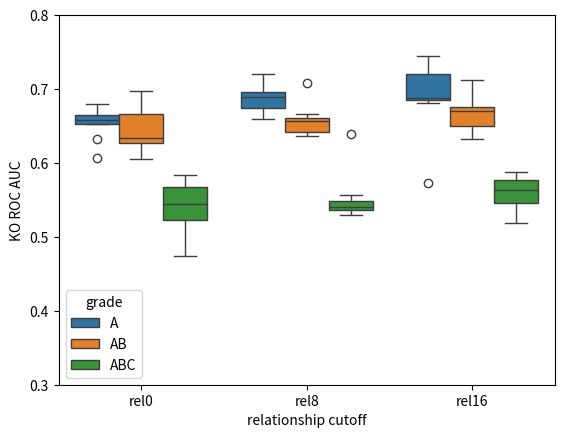

Source code (Python):
import pandas as pd
from scipy.stats import ttest_1samp, ttest_ind
import matplotlib.pyplot as plt 
import seaborn as sns
import numpy as np

rel0AB = [0.6263288602300453,0.6058731265249215,0.6657776477617886,0.607619006124583,0.6683513419309863,0.6465698600806653,0.6334213015983668,0.633072748095404,0.6979877259373599]
rel0_constAB =0.4908890581569005

rel2AB = [0.568753519470244,0.6760839968351497,0.6224668724294502,0.6206420939333244,0.6263160145697158,0.6189313640932063,0.6385905011725628,0.5644161065214447,0.6498884461583423]
rel2_constAB = 0.46754409151279364

rel4AB = [0.6583555937459138,0.6954448657837222,0.6201361776847926,0.6929137167728318,0.6440746829058712,0.6214297722899894,0.6576270711523733,0.6240916817663871,0.6473110044271758]
rel4AB_const =0.46211924225590856

rel6AB = [0.6588120413477472,0.7047906967568847,0.6598181172571609,0.6981722954312317,0.5912175491201768,0.7157835555906258,0.6833671979799574,0.6259962124201056,0.6884320997396038]
rel6AB_const = 0.4230703413714717

rel8AB = [0.6565838712959717,0.6425365456580479,0.6570417519304474,0.6381838532068603,0.6662106703146374,0.6368441283874688,0.7080247820827351,0.6546619032006421,0.660670879922217]
rel8AB_const = 0.43326572592679363 

rel10AB = [0.6981549106284836,0.6461656736498174,0.6400266814394411,0.6704729172083979,0.6097217668539643,0.6357022532249494,0.6420730121762332,0.6809306847859268,0.6503487806808289]
rel10AB_const = 0.4446827520610833

rel12AB = [0.6470250035135238,0.6709105776233247,0.6431792919291163,0.7183112087799768,0.6356220214899896,0.6006145472664784,0.6779376253689201,0.6660235853275243,0.6740663608836194]
rel12AB_const =0.371282650521324

rel14AB = [0.6124465361561221,0.6953442381689688,0.6606444788520794,0.6822906286888136,0.6975134521929758,0.6766108138768377,0.6802287256059236,0.6752464319112079,0.6651208781101009]
rel14AB_const = 0.4292562012550817 

rel16AB = [0.6340865732517598,0.6763288599434248,0.675745016775212,0.6323597131767646,0.6511002565620683,0.6938194855601604,0.7117623840536806,0.6503930662456416,0.670687783698441]
rel16AB_const = 0.4725603434723572



rel0A = [0.663204484930223, 0.6716565896700308, 0.607002845941961, 0.652229321202839, 0.6579440640965563, 0.6650617763706811, 0.6796658018355755, 0.6576811859234453, 0.6322991553610003]
rel0A_const = 0.6237558388931204

rel2A = [0.6291157934855105, 0.63697306273565, 0.6632944042903617, 0.6425946343256156, 0.673543904065771, 0.6640430397321246, 0.6731525719030313, 0.6764261505165585, 0.6326309771734249]
rel2A_const = 0.5687448331615635

rel4A = [0.6606579119421665,0.6856425008873032,0.6815422262903256,0.6426223077354155,0.6789176769469298,0.6793659985429548,0.6819531877533485,0.664323874992995,0.6649403171875292]
rel4A_const = 0.5751945098236579

rel6A = [0.7117230493579624, 0.6834552706795785, 0.6563659826799199, 0.6701132630860458, 0.629223369310183, 0.647551299006015, 0.6609039716735634, 0.7270380956443838, 0.6820101531504629]
rel6A_const = 0.5463530510834217

rel8A = [0.6739699438284857, 0.6822192159515336, 0.719973237655501, 0.6962400376437372, 0.6997911948945682, 0.6894538717172014, 0.6638678940093522, 0.6595373937593743, 0.6952180689939123]
rel8A_const = 0.5080575775739203

rel10A = [0.6892700644060819, 0.7301488103990824, 0.6893582919154192, 0.709577096138576, 0.6829617974884569, 0.6641619857071435, 0.6727127018204276, 0.6615298650119107, 0.6604490780225274]
rel10A_const = 0.5040434168227801

rel12A = [0.648337112622827, 0.6318263416477702, 0.7029635928445451, 0.7044359410430838, 0.627905328798186, 0.6827995086923657, 0.6581553917863441, 0.6702884857646763, 0.6353064373897708]
rel12A_const = 0.4828911885664833

rel14A = [0.7421520576798444,0.7021731205443941,0.7163196694750485,0.6989326798444588,0.6448679520414776,0.6585790667530784,0.6509944102397927,0.7326636422553469,0.688077203499676]
rel14A_const = 0.47465783768760106

rel16A = [0.6875388291517324,0.7290322580645162,0.5728315412186381,0.6863321385902031,0.6847192353643966,0.7446833930704899,0.7207407407407407,0.69194743130227,0.6805734767025088]
rel16A_const = 0.47498647565671975


rel0ABC = [0.5082602637433699,0.582845133526817,0.5225944772477078,0.5448040400618942,0.5835341303628203,0.5675832762376923,0.47414144835603045,0.5246306746010362,0.5585108430395923]
rel0ABC_const = 0.363438011763811

rel2ABC = [0.5160962643420981,0.500026849481805,0.551170637406698,0.5174029391232748,0.5446954373780586,0.5334141801063239,0.5867462007983246,0.5229160327205685,0.5346403064420857]
rel2ABC_const = 0.42101337834238733

rel4ABC = [0.5120408256566165,0.5446773493039523,0.5357681669600202,0.5707248497039797,0.5381797608978902,0.5953893981301575,0.5576210940178755,0.567136032185064,0.548100441173109]
rel4ABC_const = 0.42550566483642455

rel6ABC = [0.5502205865545067,0.5720277961917388,0.5450830914119825,0.5646558621162594,0.5202642466912017,0.6163051180652388,0.4791700002285871,0.5795654559169772,0.5842514915308478]
rel6ABC_const = 0.36232428996148375

rel8ABC = [0.5361599422734794,0.5349469388770698,0.5473942198833028,0.5399171425372299,0.5562024907003073,0.5481966682840045,0.5301011458216698,0.638674280595678,0.5386730364896304]
rel8ABC_const = 0.4025872680768545

rel10ABC = [0.5757349556476195,0.5509834658306274,0.5740616330135981,0.50012441060476,0.5323032135259209,0.5286082185645504,0.5393510742855722,0.5442030878712101,0.5303748491521418]
rel10ABC_const = 0.3969604835367357

rel12ABC = [0.540268323047175,0.5131777607077583,0.541619209069478,0.5126744894445475,0.5386525574126559,0.527044208407279,0.5414867692633698,0.5521018197229359,0.5681733901941567]
rel12ABC_const = 0.46875607033594824

rel14ABC = [0.5554856567689985,0.47580324742404584,0.5868937567875401,0.5283818504489709,0.5128267952215717,0.49635790533202656,0.5772322729319523,0.5217002622308161,0.4733001350886023]
rel14ABC_const = 0.4256579320991884 

rel16ABC = [0.5835960056154478, 0.5771925409901201, 0.5631804095038805, 0.5455063173787513, 0.520932111355389, 0.5501152226313141, 0.5665178926178052, 0.5877413715466321, 0.5189124043122401]
rel16ABC_const = 0.4154656825632815

"""
gradeA = np.array([rel0A, rel2A,rel4A, rel6A, rel8A, rel10A, rel12A, rel14A, rel16A])
gradeAB = np.array([rel0AB, rel2AB,rel4AB, rel6AB, rel8AB, rel10AB, rel12AB, rel14AB, rel16AB])
gradeABC = np.array([rel0ABC, rel2ABC,rel4ABC, rel6ABC, rel8ABC, rel10ABC, rel12ABC, rel14ABC, rel16ABC])

dfA = pd.DataFrame(gradeA, columns= ['rel0','rel2','rel4','rel6','rel8','rel10','rel12','rel14','rel16'])
dfA = dfA.melt(value_vars=['rel0','rel2','rel4','rel6','rel8','rel10','rel12','rel14','rel16'],value_name='A',var_name='relationship cutoff')
print(dfA)

dfAB = pd.DataFrame(gradeAB, columns= ['rel0','rel2','rel4','rel6','rel8','rel10','rel12','rel14','rel16'])
dfAB = dfAB.melt(value_vars=['rel0','rel2','rel4','rel6','rel8','rel10','rel12','rel14','rel16'],value_name='AB',var_name='relationship cutoff ab')

dfABC = pd.DataFrame(gradeABC, columns= ['rel0','rel2','rel4','rel6','rel8','rel10','rel12','rel14','rel16'])
dfABC = dfABC.melt(value_vars=['rel0','rel2','rel4','rel6','rel8','rel10','rel12','rel14','rel16'],value_name='ABC',var_name='relationship cutoff abc')

df = pd.concat([dfA,dfAB,dfABC],axis=1)
df = df.drop(columns = ['relationship cutoff ab','relationship cutoff abc'])
df = df.melt(id_vars=['relationship cutoff'],value_vars=['A',"AB","ABC"],var_name='grade')
print(df)

fig,ax = plt.subplots()
sns.boxplot(x='relationship cutoff',y='value',data=df,hue='grade',ax=ax)
ax.set_ylim(0.3, 0.8)
plt.ylabel('KO ROC AUC')
plt.savefig('relationships_roc_auc.png')
"""


rels = ['rel0','rel8','rel16']

gradeA = [rel0A,  rel8A,  rel16A]
gradeAB = [rel0AB,  rel8AB,  rel16AB]
gradeABC = [rel0ABC, rel8ABC, rel16ABC]

gradeA = {rels[i]:gradeA[i] for i in range(len(gradeA))}
gradeAB = {rels[i]:gradeAB[i] for i in range(len(gradeAB))}
gradeABC = {rels[i]:gradeABC[i] for i in range(len(gradeABC))}

print(gradeA)

dfA = pd.DataFrame(gradeA)
dfA = dfA.melt(value_vars=rels,value_name='A',var_name='relationship cutoff')
print(dfA)

dfAB = pd.DataFrame(gradeAB)
dfAB = dfAB.melt(value_vars=rels,value_name='AB',var_name='relationship cutoff ab')

dfABC = pd.DataFrame(gradeABC)
dfABC = dfABC.melt(value_vars=rels,value_name='ABC',var_name='relationship cutoff abc')

df = pd.concat([dfA,dfAB,dfABC],axis=1)
df = df.drop(columns = ['relationship cutoff ab','relationship cutoff abc'])
print(df)
df = df.melt(id_vars=['relationship cutoff'],value_vars=['A',"AB","ABC"],var_name='grade')
print(df)

fig,ax = plt.subplots()
sns.boxplot(x='relationship cutoff',y='value',data=df,hue='grade',ax=ax)
ax.set_ylim(0.3, 0.8)
plt.ylabel('KO ROC AUC')
plt.savefig('relationships_roc_auc2.png')



stat, pval_r = ttest_ind(rel0A,rel8A)
print("rel0 A,rel8 A",pval_r)
stat, pval_r = ttest_ind(rel8A,rel16A)
print("rel8 A,rel16 A",pval_r)

stat, pval_r = ttest_ind(rel0AB,rel8AB)
print("rel0 AB,rel8 AB",pval_r)
stat, pval_r = ttest_ind(rel8AB,rel16AB)
print("rel8 AB,rel16 AB",pval_r)
